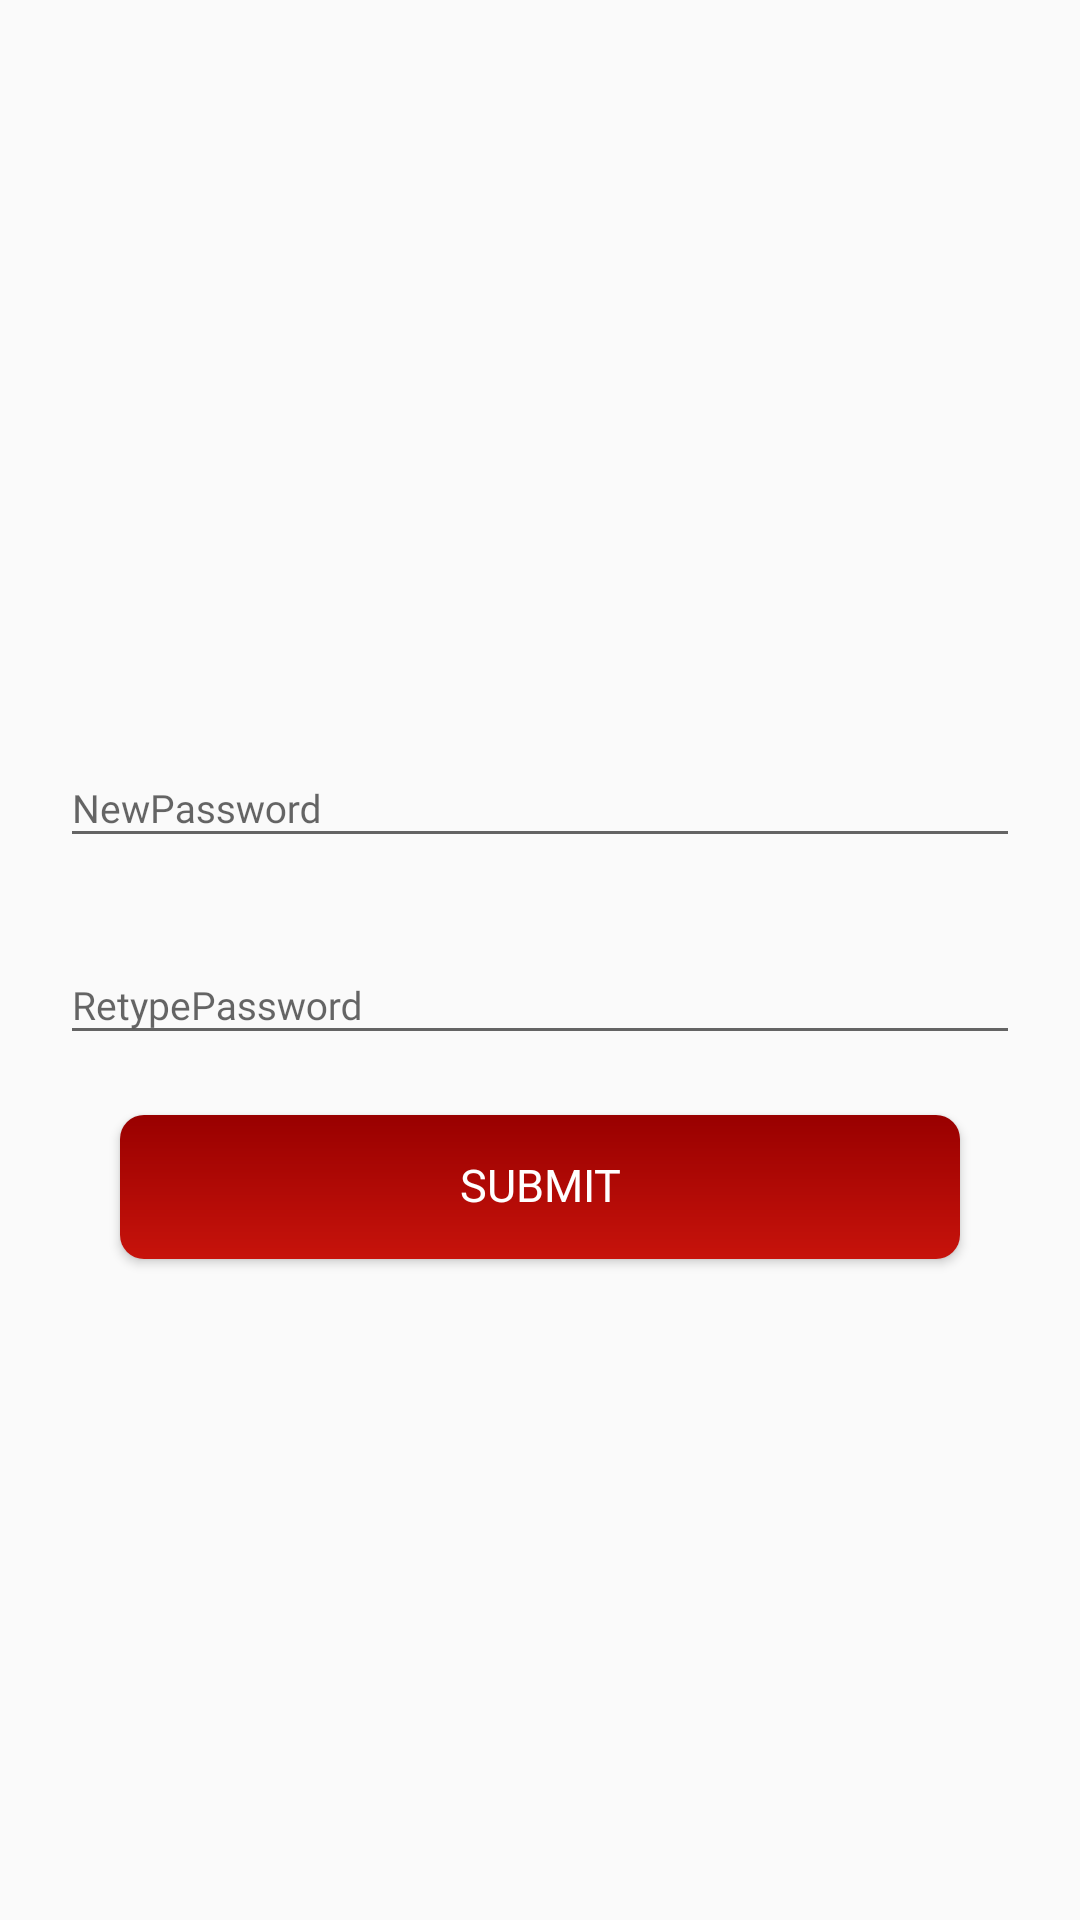

Android layout source for this screen:
<!-- AndroidManifest.xml: application theme AppTheme -->
<!-- res/layout/activity_change_password.xml -->
<?xml version="1.0" encoding="utf-8"?>
<RelativeLayout xmlns:android="http://schemas.android.com/apk/res/android"
    xmlns:app="http://schemas.android.com/apk/res-auto"
    android:layout_width="match_parent"
    android:layout_height="match_parent"
    android:id="@+id/relative_layout"
    android:gravity="center"
    android:orientation="vertical"
    android:padding="20dp">


    <LinearLayout
        android:id="@+id/parent_layout"
        android:layout_width="match_parent"
        android:layout_height="wrap_content"
        android:layout_marginTop="20dp"
        android:orientation="vertical">


        <android.support.design.widget.TextInputLayout
            android:id="@+id/newPassword"
            android:layout_width="fill_parent"
            android:layout_height="wrap_content"
            android:layout_marginTop="20dp">

            <EditText
                android:id="@+id/etPassword"
                android:layout_width="fill_parent"
                android:layout_height="wrap_content"
                android:ems="10"
                android:fontFamily="@font/poppins"
                android:hint="NewPassword"
                android:inputType="textPassword"
                android:textSize="13dp" />
        </android.support.design.widget.TextInputLayout>
        <android.support.design.widget.TextInputLayout
            android:id="@+id/conformPassword"
            android:layout_width="fill_parent"
            android:layout_height="wrap_content"
            android:layout_marginTop="20dp">

            <EditText
                android:id="@+id/etconfirmPassword"
                android:layout_width="fill_parent"
                android:layout_height="wrap_content"
                android:ems="10"
                android:fontFamily="@font/poppins"
                android:hint="RetypePassword"
                android:inputType="textPassword"
                android:textSize="13dp" />
        </android.support.design.widget.TextInputLayout>

        <Button
            android:id="@+id/buttonSbmit"
            android:layout_width="match_parent"
            android:layout_height="wrap_content"
            android:layout_gravity="center"
            android:layout_marginTop="25dp"
            android:background="@drawable/button_background"
            android:layout_margin="@dimen/margin_20dp"
            android:gravity="center"
            android:fontFamily="@font/poppins"
            android:includeFontPadding="false"
            android:minWidth="120dp"
            android:singleLine="true"
            android:text="Submit"
            android:textColor="@android:color/white"
            android:textSize="15dp"
            android:visibility="visible" />
    </LinearLayout>

</RelativeLayout>
<!-- resources referenced by this layout -->
<resources>
  <dimen name="margin_20dp">20dp</dimen>
  <!-- drawable button_background (drawable) -->
  <?xml version="1.0" encoding="utf-8"?>
  <shape xmlns:android="http://schemas.android.com/apk/res/android">
  <gradient android:startColor="#990000"
      android:endColor="#c7130b"
      android:angle="270"/>
  <padding android:left="7dp"
      android:top="7dp"
      android:right="7dp"
      android:bottom="7dp"/>
  <corners android:radius="8dp"/>
  </shape>
  <style name="AppTheme" parent="Base.Theme.AppCompat.Light.DarkActionBar">
      <item name="colorPrimary">@color/colorPrimaryDark</item>
      <item name="colorPrimaryDark">@color/colorPrimaryDark</item>
      <item name="colorAccent">@color/black</item>
      </style>
  <color name="colorPrimaryDark">#990000</color>
  <color name="black">#0d0d0d</color>
</resources>
